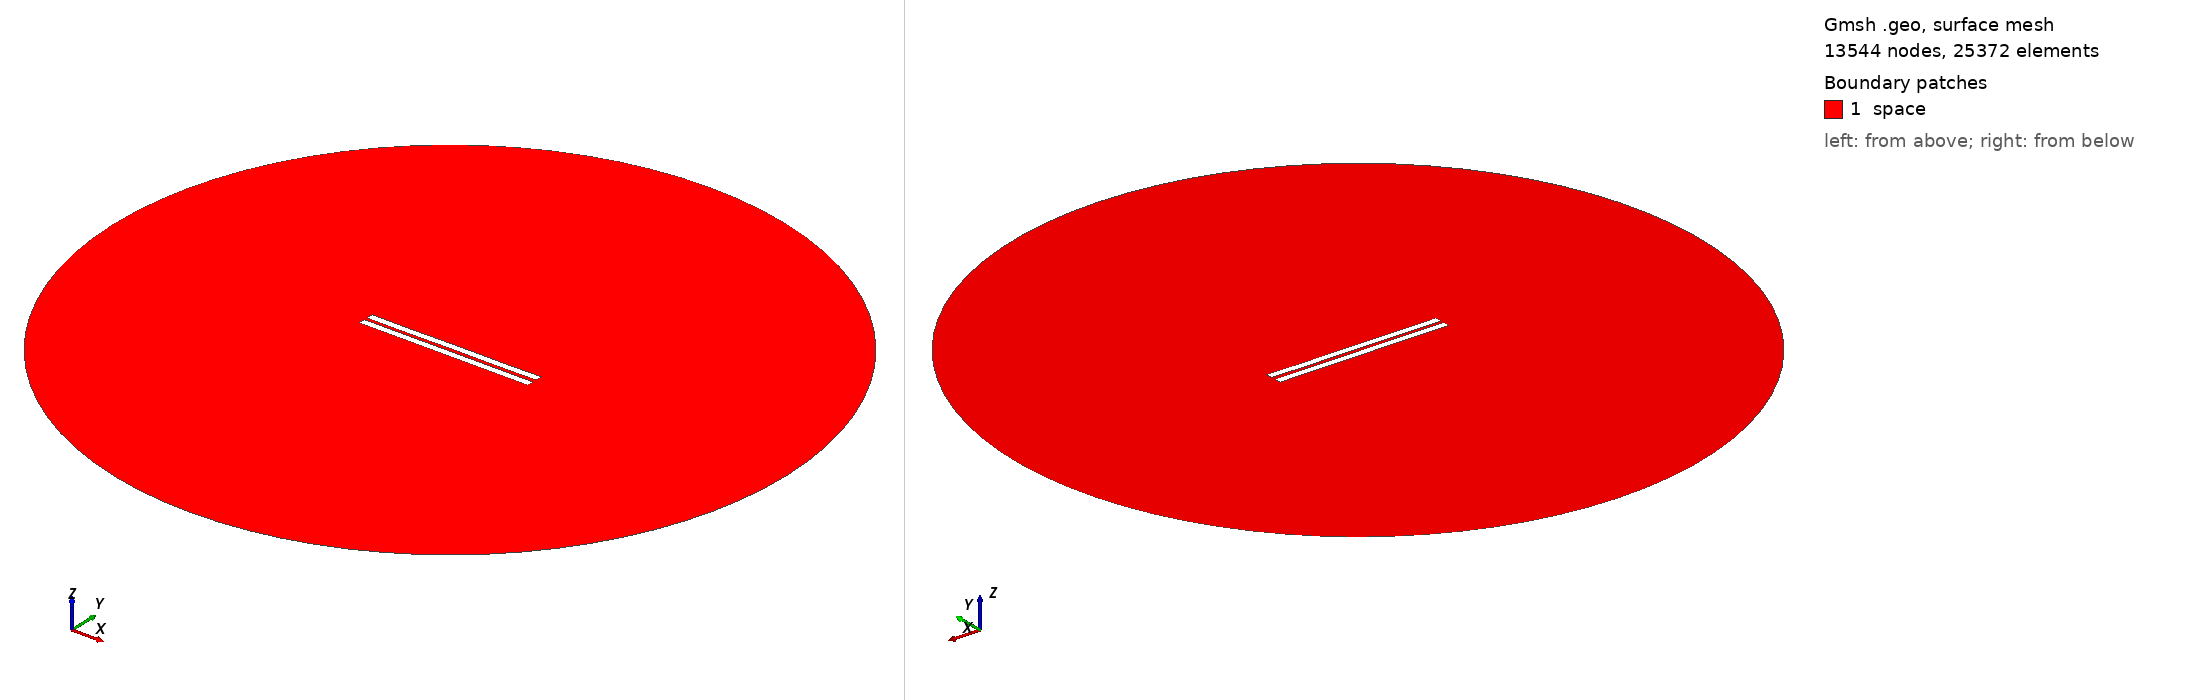

Gmsh geometry script, surface-meshed: 13544 nodes, 25372 surface elements. Boundary patches (legend numbers): 1 space. Left view from above one corner, right view from below the opposite corner. Legend entries are the model's physical surfaces. The drawing asked Gmsh for element sizes between 1% and 20% of the model's largest extent; the script's own settings can give other sizes.

=== 1812.geo (drawn) ===
//---------------------------------------
// Geometry kernel
//---------------------------------------

SetFactory("OpenCASCADE");



//---------------------------------------
// Parameters of the geometry
//---------------------------------------

// Overetch of the upper plate
overetch = 0.0;

// Distance between the plates
distance = 2.0;

// Discretization over the x axis (for the deformation)
nx = 50; 

// Length of the plate
L = 100 - overetch; 

// Number of modes
n = 4; 

// 1st mode coefficient
coeff(1) = 0.15;
beta(1) = 0.596864 * 3.1415926535 / L;

// 2nd mode coefficient
coeff(2) = 0.0;
beta(2) = 1.49418 * 3.1415926535 / L;

// 3rd mode coefficient
coeff(3) = 0.0;
beta(3) = 2.50025 * 3.1415926535 / L;

// 4th mode coefficient
coeff(4) = -0.075;
beta(4) = 3.49999 * 3.1415926535 / L;



//---------------------------------------
// Upper plate (deformed rectangle)
//---------------------------------------

// Coordiantes of the upper plate
xmin = -50;
xmax = 50 - overetch;

// Height of the upper plate
yheight = 4 - 2 * overetch;

// Indexes of the points
UpperID[] = {};
LowerID[] = {};
LeftID[] = {};
RightID[] = {};

// Point index
p = 1;

// Horizontal edges
For i In {1:nx}
    x = xmin + (i-1)*(xmax - xmin)/(nx-1);

    y_bottom = distance / 2 + overetch;
    For j In {1:n}
        C = (Cosh(beta(j)*L) + Cos(beta(j)*L)) / (Sinh(beta(j)*L) + Sin(beta(j)*L));
        y_bottom  = y_bottom + coeff(j) * (Cosh(beta(j)*(x+50)) - Cos(beta(j)*(x+50)) - C * (Sinh(beta(j)*(x+50)) - Sin(beta(j)*(x+50))));
    EndFor

    y_top = y_bottom + yheight;

    Point(p) = {x, y_top, 0, 1.0};
    UpperID[i] = p;
    p = p + 1;

    Point(p) = {x, y_bottom, 0, 1.0};
    LowerID[i] = p;
    p = p + 1;
EndFor

// Create point lists
UpperPts[] = {}; LowerPts[] = {};
For i In {1:nx}
  UpperPts[] += {UpperID[i]};
  LowerPts[] += {LowerID[i]};
EndFor

// Build splines
Spline(1) = {UpperPts[]};
Spline(2) = {LowerPts[]};
Line(3) = {LowerPts[nx-1], UpperPts[nx-1]};
Line(4) = {LowerPts[0], UpperPts[0]};

// Build the plane surface
Curve Loop(1) = {2, 3, -1, -4};
Plane Surface(1) = {1};



//---------------------------------------
// Lower plate (rectangle)
//---------------------------------------

// Vertices
Point(1001) = {-50, -1, 0, 1.0};
Point(1002) = { 50, -1, 0, 1.0};
Point(1003) = { 50,  -5, 0, 1.0};
Point(1004) = {-50,  -5, 0, 1.0};

// Edges
Line(5) = {1001, 1002};
Line(6) = {1002, 1003};
Line(7) = {1003, 1004};
Line(8) = {1004, 1001};

// Plane surface
Line Loop(2) = {5, 6, 7, 8};
Plane Surface(2) = {2}; 



//---------------------------------------
// Outer (fictious) boundary
//---------------------------------------

// Points
Point(1005) = {0, 0, 0};       // Center
Point(1006) = {200, 0, 0};     // Start point
Point(1007) = {0, 200, 0};     // 90 degrees
Point(1008) = {-200, 0, 0};    // 180 degrees
Point(1009) = {0, -200, 0};    // 270 degrees

// Circle arcs (each needs start, center, end)
Circle(9) = {1006, 1005, 1007};
Circle(10) = {1007, 1005, 1008};
Circle(11) = {1008, 1005, 1009};
Circle(12) = {1009, 1005, 1006};

// Plane surface for the entire domain
Curve Loop(3) = {9, 10, 11, 12};
Surface(3) = {3};

// Subtract the plates from the whole domain to obtain the actual domain where we want to solve the equations
BooleanDifference{ Surface{3}; Delete; }{ Surface{1}; Surface{2}; Delete; }




//---------------------------------------
// Transfinite Lines/Curves
//---------------------------------------

// Set the number of points on the boundaries
r = 7;

// Plates
Transfinite Curve {1, 2} = 50*r Using Progression 1;
Transfinite Curve {3, 4} = 2*r Using Progression 1;
Transfinite Line {5, 7} = 50*r Using Progression 1;
Transfinite Line {6, 8} = 2*r Using Progression 1;

// Outer boundary
Transfinite Line {9, 10, 11, 12} = 20 Using Progression 1;



//---------------------------------------
// Physical groups
//---------------------------------------                

// Physical curves (boundaries)
Physical Line("force_segment", 10) = {2};
Physical Line("upper_plate", 11) = {1, 3, 4};
Physical Line("lower_plate", 12) = {5, 6, 7, 8};
Physical Line("boundary", 20) = {9, 10, 11, 12};

// Physical Surfaces
Physical Surface("space", 30) = {3};



//---------------------------------------
// 6. Generate the Mesh
//---------------------------------------

// 2D mesh generation
Mesh 2;
